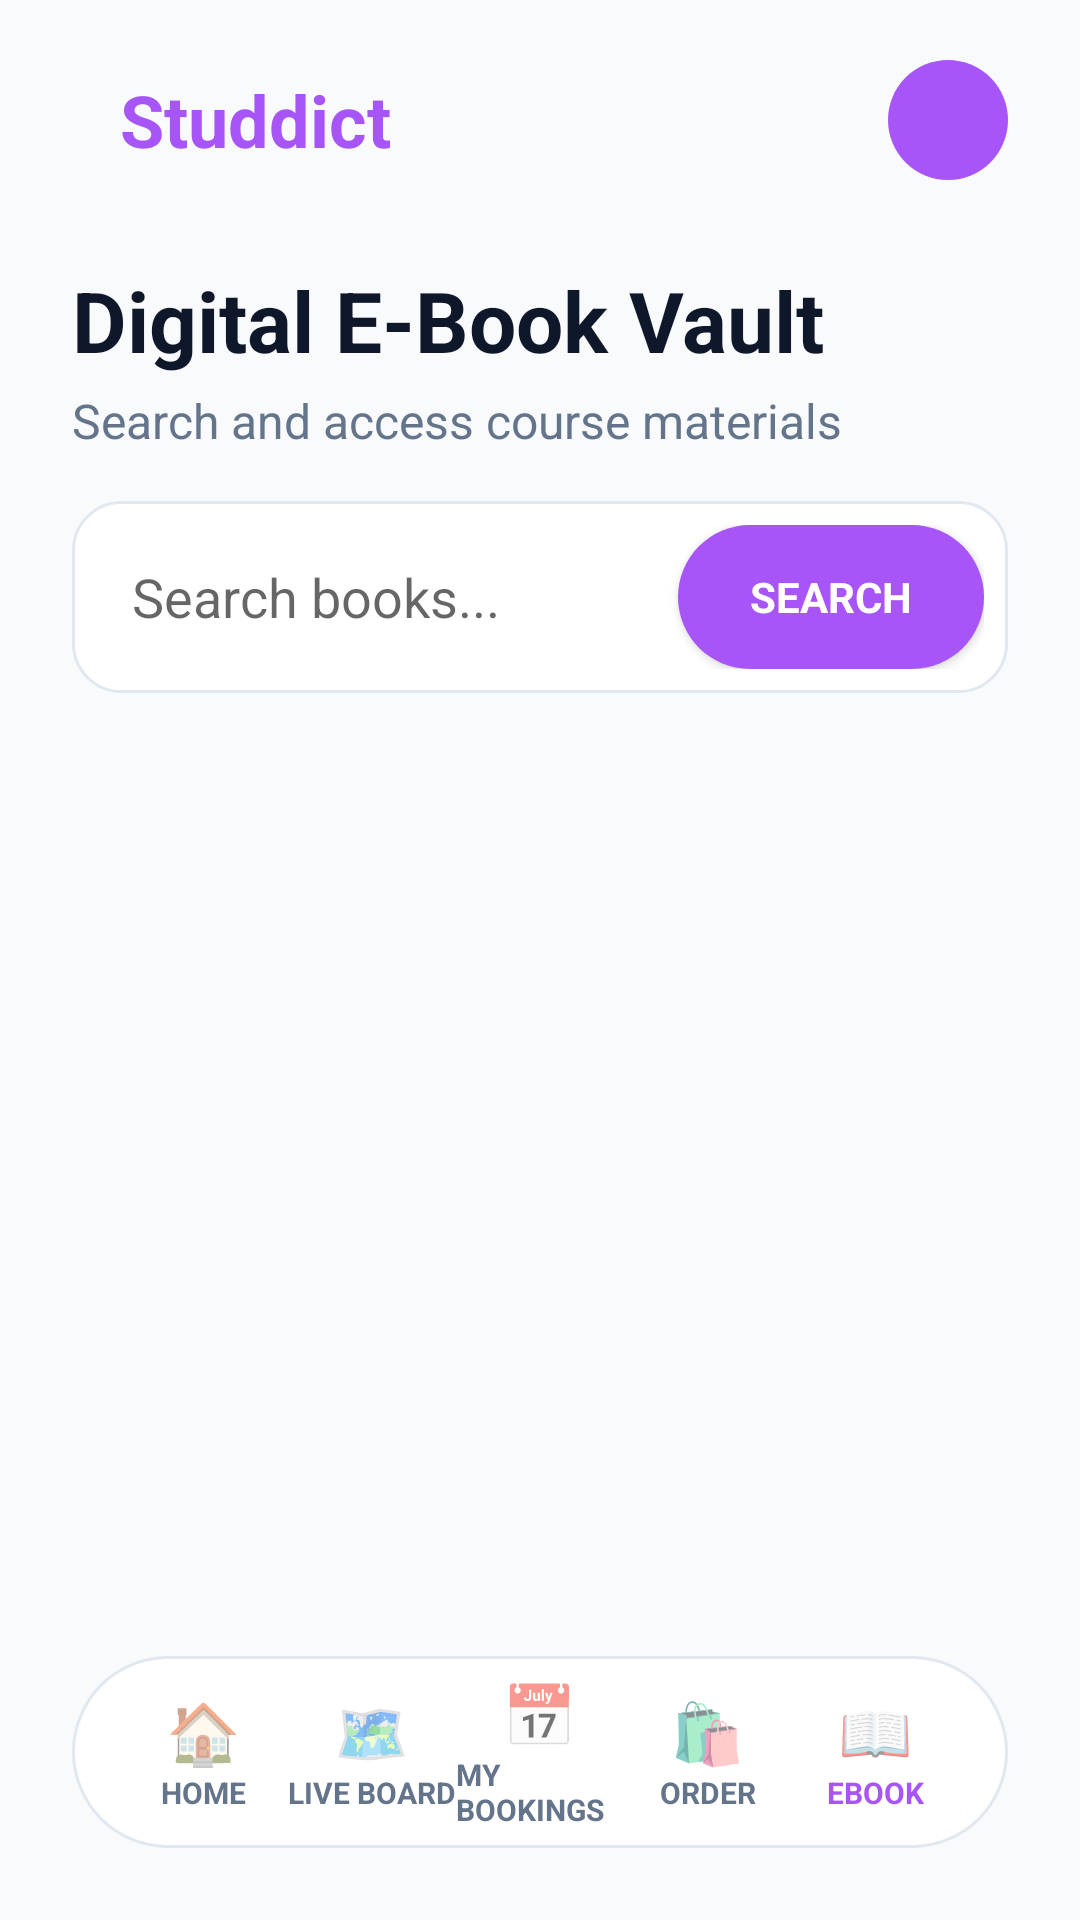

Write the Android layout XML for this screen, with the resource values it uses.
<!-- AndroidManifest.xml: application theme AppTheme -->
<!-- res/layout/activity_ebook_vault.xml -->
<?xml version="1.0" encoding="utf-8"?>
<FrameLayout xmlns:android="http://schemas.android.com/apk/res/android"
    android:layout_width="match_parent"
    android:layout_height="match_parent"
    android:background="@color/studdict_background">

    
    <LinearLayout
        android:layout_width="match_parent"
        android:layout_height="match_parent"
        android:orientation="vertical"
        android:paddingStart="24dp"
        android:paddingEnd="24dp"
        android:paddingBottom="90dp">

        
        <LinearLayout
            android:layout_width="match_parent"
            android:layout_height="64dp"
            android:layout_marginTop="8dp"
            android:gravity="center_vertical"
            android:orientation="horizontal">

            <TextView
                android:layout_width="0dp"
                android:layout_height="wrap_content"
                android:layout_marginStart="16dp"
                android:layout_weight="1"
                android:text="Studdict"
                android:textColor="@color/studdict_primary"
                android:textSize="24sp"
                android:textStyle="bold" />

            <TextView
                android:id="@+id/btnProfile"
                android:layout_width="40dp"
                android:layout_height="40dp"
                android:layout_marginStart="8dp"
                android:background="@drawable/pill_active"
                android:clickable="true"
                android:focusable="true"
                android:gravity="center"
                android:text="👤"
                android:textColor="@color/studdict_surface"
                android:textSize="16sp" />
        </LinearLayout>

        
        <TextView
            android:layout_width="match_parent"
            android:layout_height="wrap_content"
            android:layout_marginTop="16dp"
            android:text="Digital E-Book Vault"
            android:textColor="@color/studdict_text"
            android:textSize="28sp"
            android:textStyle="bold" />

        <TextView
            android:layout_width="match_parent"
            android:layout_height="wrap_content"
            android:layout_marginTop="4dp"
            android:layout_marginBottom="16dp"
            android:text="Search and access course materials"
            android:textColor="@color/studdict_muted"
            android:textSize="16sp" />

        <LinearLayout
            android:layout_width="match_parent"
            android:layout_height="wrap_content"
            android:orientation="horizontal"
            android:background="@drawable/choice_unselected"
            android:padding="8dp"
            android:layout_marginBottom="16dp"
            android:gravity="center_vertical">
            
            <EditText
                android:id="@+id/editSearchKeyword"
                android:layout_width="0dp"
                android:layout_height="48dp"
                android:layout_weight="1"
                android:background="@android:color/transparent"
                android:hint="Search books..."
                android:paddingStart="12dp"
                android:paddingEnd="12dp" />
                
            <Button
                android:id="@+id/btnSearch"
                android:layout_width="wrap_content"
                android:layout_height="48dp"
                android:background="@drawable/pill_active"
                android:text="Search"
                android:textColor="@color/studdict_surface"
                android:textStyle="bold" />
        </LinearLayout>

        <androidx.recyclerview.widget.RecyclerView
            android:id="@+id/recyclerBooks"
            android:layout_width="match_parent"
            android:layout_height="0dp"
            android:layout_weight="1"
            android:clipToPadding="false"
            android:paddingBottom="16dp"/>
    </LinearLayout>

    
    <LinearLayout
        android:layout_width="match_parent"
        android:layout_height="64dp"
        android:layout_gravity="bottom"
        android:layout_marginStart="24dp"
        android:layout_marginEnd="24dp"
        android:layout_marginBottom="24dp"
        android:background="@drawable/bottom_nav_floating"
        android:gravity="center"
        android:orientation="horizontal"
        android:paddingStart="16dp"
        android:paddingEnd="16dp">

        <LinearLayout
            android:id="@+id/navHome"
            android:clickable="true"
            android:focusable="true"
            android:layout_width="0dp"
            android:layout_height="match_parent"
            android:layout_weight="1"
            android:gravity="center"
            android:orientation="vertical">
            <TextView
                android:layout_width="wrap_content"
                android:layout_height="wrap_content"
                android:text="🏠"
                android:textSize="20sp" />
            <TextView
                android:layout_width="wrap_content"
                android:layout_height="wrap_content"
                android:text="HOME"
                android:textColor="@color/studdict_muted"
                android:textSize="10sp"
                android:textStyle="bold" />
        </LinearLayout>

        <LinearLayout
            android:id="@+id/navLiveBoard"
            android:clickable="true"
            android:focusable="true"
            android:layout_width="0dp"
            android:layout_height="match_parent"
            android:layout_weight="1"
            android:gravity="center"
            android:orientation="vertical">
            <TextView
                android:layout_width="wrap_content"
                android:layout_height="wrap_content"
                android:text="🗺️"
                android:textSize="20sp" />
            <TextView
                android:layout_width="wrap_content"
                android:layout_height="wrap_content"
                android:text="LIVE BOARD"
                android:textColor="@color/studdict_muted"
                android:textSize="10sp"
                android:textStyle="bold" />
        </LinearLayout>

        <LinearLayout
            android:id="@+id/navMyBookings"
            android:clickable="true"
            android:focusable="true"
            android:layout_width="0dp"
            android:layout_height="match_parent"
            android:layout_weight="1"
            android:gravity="center"
            android:orientation="vertical">
            <TextView
                android:layout_width="wrap_content"
                android:layout_height="wrap_content"
                android:text="📅"
                android:textSize="20sp" />
            <TextView
                android:layout_width="wrap_content"
                android:layout_height="wrap_content"
                android:text="MY BOOKINGS"
                android:textColor="@color/studdict_muted"
                android:textSize="10sp"
                android:textStyle="bold" />
        </LinearLayout>

        <LinearLayout
            android:id="@+id/navOrder"
            android:clickable="true"
            android:focusable="true"
            android:layout_width="0dp"
            android:layout_height="match_parent"
            android:layout_weight="1"
            android:gravity="center"
            android:orientation="vertical">
            <TextView
                android:layout_width="wrap_content"
                android:layout_height="wrap_content"
                android:text="🛍️"
                android:textSize="20sp" />
            <TextView
                android:layout_width="wrap_content"
                android:layout_height="wrap_content"
                android:text="ORDER"
                android:textColor="@color/studdict_muted"
                android:textSize="10sp"
                android:textStyle="bold" />
        </LinearLayout>

        <LinearLayout
            android:id="@+id/navEbook"
            android:clickable="true"
            android:focusable="true"
            android:layout_width="0dp"
            android:layout_height="match_parent"
            android:layout_weight="1"
            android:gravity="center"
            android:orientation="vertical">
            <TextView
                android:layout_width="wrap_content"
                android:layout_height="wrap_content"
                android:text="📖"
                android:textSize="20sp" />
            <TextView
                android:layout_width="wrap_content"
                android:layout_height="wrap_content"
                android:text="EBOOK"
                android:textColor="@color/studdict_primary"
                android:textSize="10sp"
                android:textStyle="bold" />
        </LinearLayout>
    </LinearLayout>
</FrameLayout>
<!-- resources referenced by this layout -->
<resources>
  <color name="studdict_background">#F8FAFC</color>
  <color name="studdict_muted">#64748B</color>
  <color name="studdict_primary">#A855F7</color>
  <color name="studdict_surface">#FFFFFF</color>
  <color name="studdict_text">#0F172A</color>
  <!-- drawable bottom_nav_floating (drawable) -->
  <?xml version="1.0" encoding="utf-8"?>
  <shape xmlns:android="http://schemas.android.com/apk/res/android"
      android:shape="rectangle">
      <solid android:color="@color/studdict_surface" />
      <corners android:radius="32dp" />
      <stroke android:width="1dp" android:color="@color/studdict_border" />
  </shape>
  <!-- drawable choice_unselected (drawable) -->
  <?xml version="1.0" encoding="utf-8"?>
  <shape xmlns:android="http://schemas.android.com/apk/res/android">
      <solid android:color="@color/studdict_surface" />
      <stroke
          android:width="1dp"
          android:color="@color/studdict_border" />
      <corners android:radius="16dp" />
      <padding
          android:bottom="16dp"
          android:left="16dp"
          android:right="16dp"
          android:top="16dp" />
  </shape>
  <!-- drawable pill_active (drawable) -->
  <?xml version="1.0" encoding="utf-8"?>
  <shape xmlns:android="http://schemas.android.com/apk/res/android" android:shape="rectangle">
      <solid android:color="@color/studdict_primary" />
      <corners android:radius="100dp" />
      <padding android:left="24dp" android:right="24dp" android:top="12dp" android:bottom="12dp" />
  </shape>
  <style name="AppTheme" parent="Theme.MaterialComponents.Light.NoActionBar">
          <item name="android:fontFamily">sans-serif</item>
          <item name="android:windowLightStatusBar">true</item>
          <item name="android:statusBarColor">@color/studdict_background</item>
          <item name="android:navigationBarColor">@color/studdict_surface</item>
          <item name="colorAccent">@color/studdict_primary</item>
          <item name="colorPrimary">@color/studdict_primary</item>
          <item name="android:windowBackground">@color/studdict_background</item>
      </style>
  <color name="studdict_border">#E2E8F0</color>
</resources>
